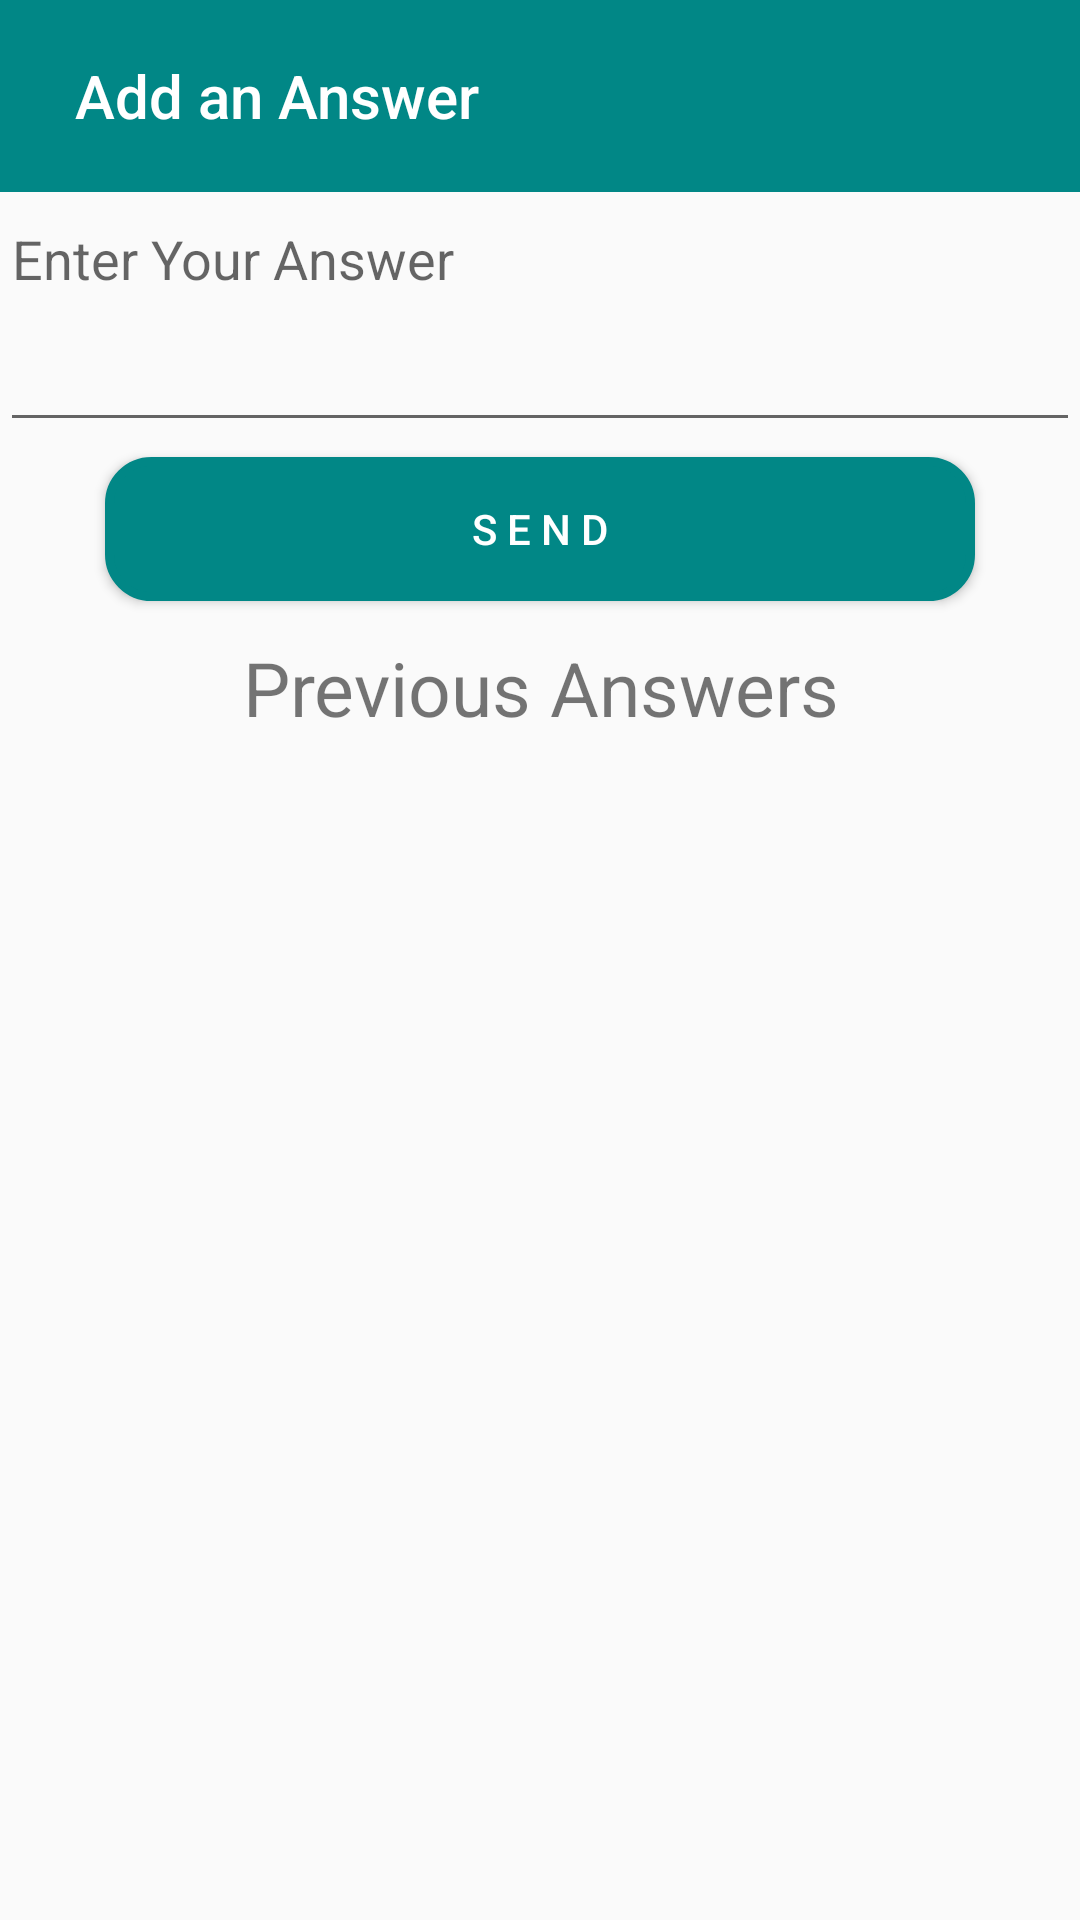

Write the Android layout XML for this screen, with the resource values it uses.
<!-- AndroidManifest.xml: application theme AppTheme -->
<!-- res/layout/ques_ans.xml -->
<?xml version="1.0" encoding="utf-8"?>
<android.support.v4.widget.NestedScrollView xmlns:android="http://schemas.android.com/apk/res/android"
    xmlns:app="http://schemas.android.com/apk/res-auto"
    android:layout_width="match_parent"
    android:layout_height="wrap_content"
    android:orientation="vertical">

    <LinearLayout
        android:layout_width="match_parent"
        android:layout_height="wrap_content"
        android:orientation="vertical">

        <android.support.design.widget.AppBarLayout
            android:id="@+id/appBarLayout"
            android:layout_width="match_parent"
            android:layout_height="wrap_content"
            android:layout_alignParentTop="true"
            android:focusable="true"
            android:focusableInTouchMode="true"
            android:focusedByDefault="true"
            android:theme="@style/ThemeOverlay.Hrms.BottomNavigation">

            <LinearLayout
                android:layout_width="match_parent"
                android:layout_height="wrap_content"
                android:orientation="horizontal"
                android:weightSum="1">

                <android.support.v7.widget.Toolbar
                    android:id="@+id/toolbar"
                    android:layout_width="match_parent"
                    android:layout_height="wrap_content"
                    android:layout_margin="4dp"
                    android:layout_weight=".5"
                    android:background="@color/colorAccent"
                    android:paddingLeft="10dp"
                    app:layout_scrollFlags="scroll|enterAlways"
                    app:title=" Add an Answer"
                    app:titleTextColor="@color/white" />



            </LinearLayout>
        </android.support.design.widget.AppBarLayout>


        <EditText
            android:layout_width="match_parent"
            android:layout_height="wrap_content"
            android:layout_below="@id/toolbar"
            android:id="@+id/enterdans"
            android:gravity="left"
            android:hint="Enter Your Answer "
            android:lines="3" />
        <Button
            android:layout_width="290dp"
            android:layout_height="48dp"
            android:text="S e n d"
            android:layout_gravity="center"
            android:textColor="@color/white"
            android:paddingLeft="2dp"
            android:background="@drawable/submitbutton"
            android:id="@+id/send12"
            android:layout_marginTop="5dp"
            android:padding="5dp"/>

        <TextView
            android:layout_width="match_parent"
            android:layout_height="wrap_content"
            android:layout_marginTop="7dp"
            android:fontFamily="casual"
            android:gravity="center"
            android:paddingTop="5dp"
            android:text="Previous Answers"
            android:textSize="25dp"
            android:textStyle="normal"
            app:fontFamily="@font/aclonica" />


        <RelativeLayout
            android:id="@+id/received"
            android:layout_width="wrap_content"
            android:layout_height="wrap_content"
            android:layout_marginStart="7dp"
            android:layout_marginLeft="7dp"
            android:layout_marginTop="10dp"
            android:layout_marginBottom="5dp"
            android:paddingTop="08dp">

            <android.support.v7.widget.RecyclerView
                android:id="@+id/recylerView"
                android:padding="5dp"
                android:layout_width="match_parent"
                android:layout_height="wrap_content" />
        </RelativeLayout>

    </LinearLayout>
</android.support.v4.widget.NestedScrollView>
<!-- resources referenced by this layout -->
<resources>
  <color name="colorAccent">#018786</color>
  <color name="white">@android:color/white</color>
  <!-- drawable submitbutton (drawable) -->
  <?xml version="1.0" encoding="utf-8"?>
  <shape xmlns:android="http://schemas.android.com/apk/res/android" android:shape="rectangle" >
      <corners
          android:radius="14dp"
          />
      <gradient
          android:angle="45"
          android:centerX="35%"
          android:centerColor="@color/colorAccent"
          android:startColor="@color/colorAccent"
          android:endColor="@color/colorAccent"
          android:type="linear"
          />
      <padding
          android:left="0dp"
          android:top="0dp"
          android:right="0dp"
          android:bottom="0dp"
          />
      <size
          android:width="270dp"
          android:height="60dp"
          />
      <stroke
          android:width="3dp"
          android:color="@color/colorAccent"
          />
  </shape>
  <style name="ThemeOverlay.Hrms.BottomNavigation" parent="">
          <item name="colorPrimary">@color/colorAccent</item>
          <item name="windowActionBar">false</item>
          <item name="windowNoTitle">true</item>
      </style>
  <style name="AppTheme" parent="Theme.AppCompat.Light.DarkActionBar">
          
          <item name="colorPrimary">@color/colorPrimary</item>
          <item name="colorPrimaryDark">@color/colorPrimaryDark</item>
          <item name="colorAccent">@color/colorAccent</item>
          <item name="windowActionBar">false</item>
          <item name="windowNoTitle">true</item>
      </style>
  <color name="colorPrimary">#018786</color>
  <color name="colorPrimaryDark">#99323232</color>
</resources>
